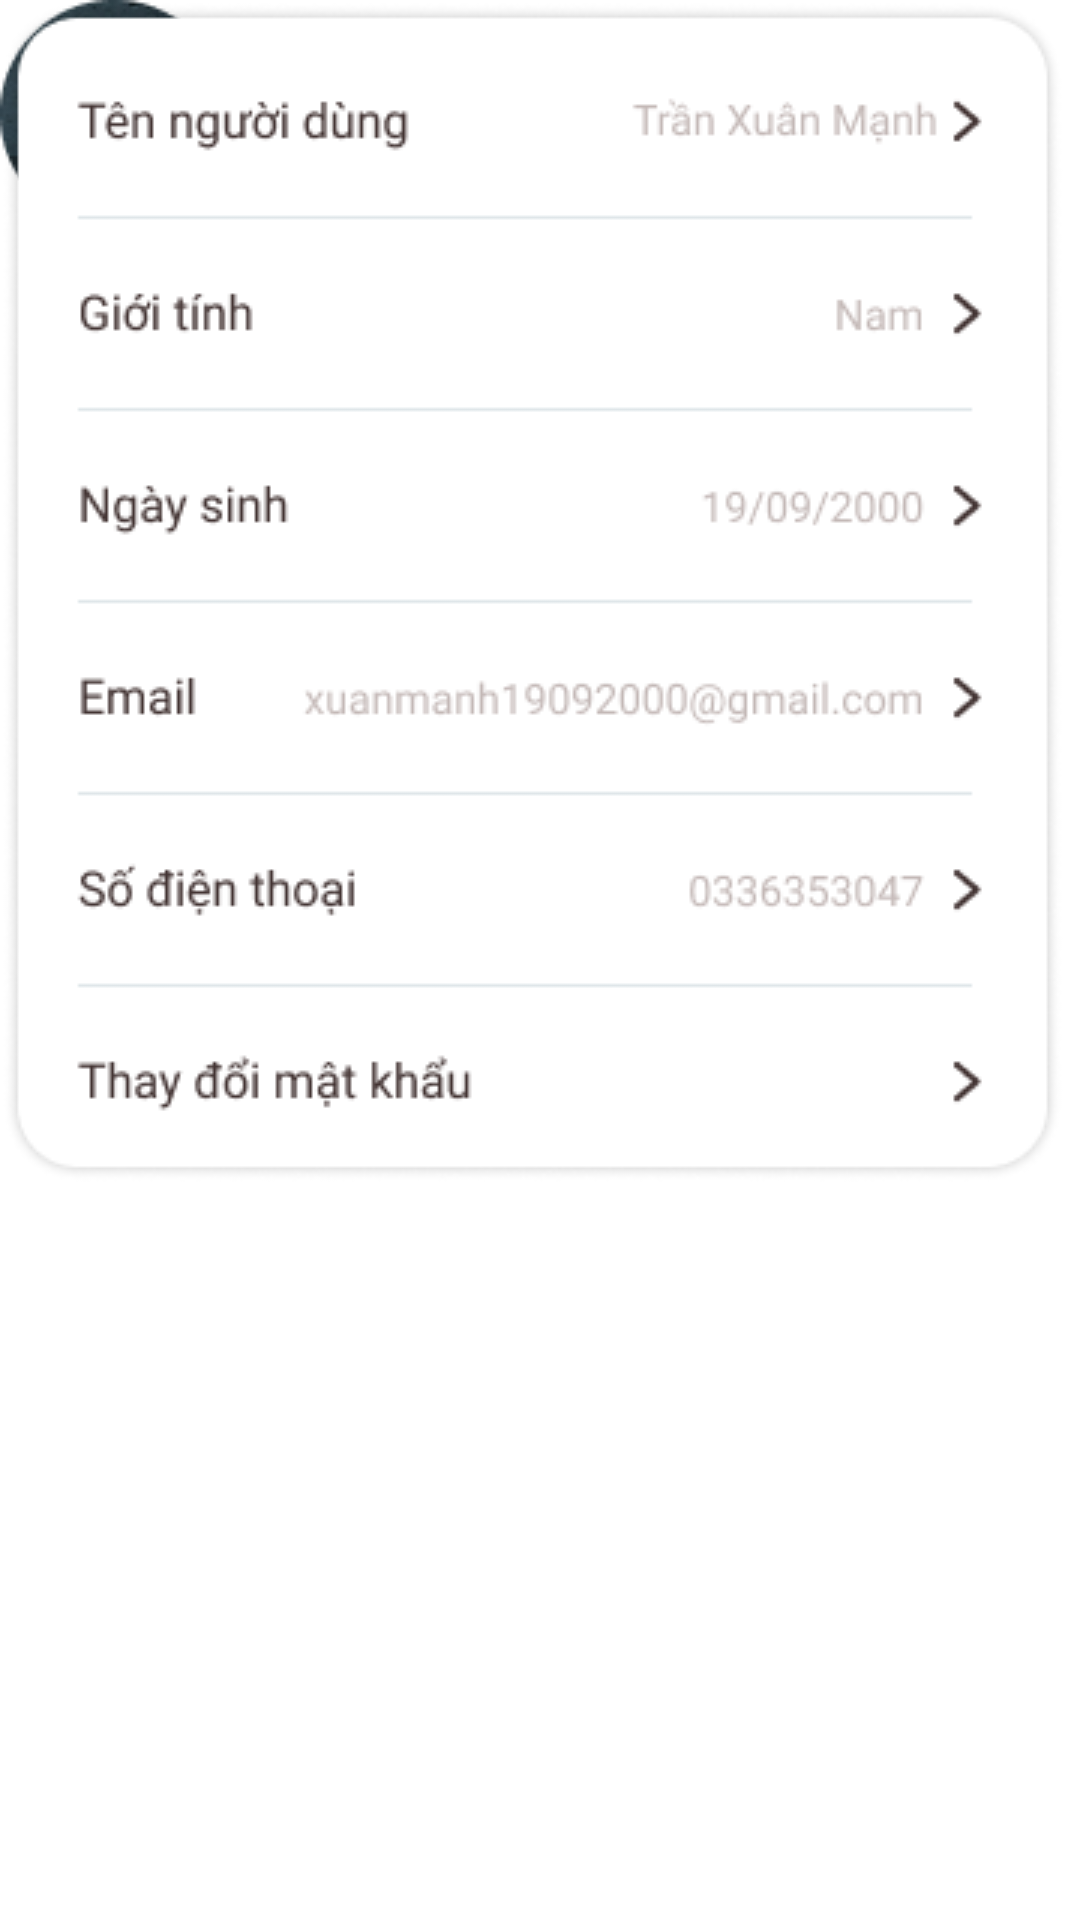

Write the Android layout XML for this screen, with the resource values it uses.
<!-- AndroidManifest.xml: application theme Theme.VnTravel -->
<!-- res/layout/activity_man_hinh_thong_tin_nguoi_dung.xml -->
<?xml version="1.0" encoding="utf-8"?>
<androidx.constraintlayout.widget.ConstraintLayout xmlns:android="http://schemas.android.com/apk/res/android"
    xmlns:app="http://schemas.android.com/apk/res-auto"
    xmlns:tools="http://schemas.android.com/tools"
    android:layout_width="match_parent"
    android:layout_height="match_parent">

    <ImageView
        android:id="@+id/btnQuayLaiTrangTruoc"
        android:layout_width="wrap_content"
        android:layout_height="wrap_content"
        app:srcCompat="@drawable/thongitnnguoidung"
        tools:layout_editor_absoluteX="0dp"
        tools:layout_editor_absoluteY="16dp"
        tools:ignore="MissingConstraints" />

    <ImageView
        android:id="@+id/imageView26"
        android:layout_width="wrap_content"
        android:layout_height="wrap_content"
        app:srcCompat="@drawable/avt"
        tools:layout_editor_absoluteX="149dp"
        tools:layout_editor_absoluteY="108dp"
        tools:ignore="MissingConstraints" />

    <ImageView
        android:id="@+id/imageView37"
        android:layout_width="wrap_content"
        android:layout_height="wrap_content"
        app:srcCompat="@drawable/vntravel"
        tools:layout_editor_absoluteX="10dp"
        tools:layout_editor_absoluteY="205dp"
        tools:ignore="MissingConstraints" />
</androidx.constraintlayout.widget.ConstraintLayout>
<!-- resources referenced by this layout -->
<resources>
  <!-- drawable avt: png bitmap (drawable, 10169 bytes) -->
  <!-- drawable thongitnnguoidung: png bitmap (drawable, 3018 bytes) -->
  <!-- drawable vntravel: png bitmap (drawable, 25321 bytes) -->
  <style name="Theme.VnTravel" parent="Theme.MaterialComponents.DayNight.DarkActionBar">
          
          <item name="colorPrimary">@color/purple_500</item>
          <item name="colorPrimaryVariant">@color/purple_700</item>
          <item name="colorOnPrimary">@color/white</item>
          
          <item name="colorSecondary">@color/teal_200</item>
          <item name="colorSecondaryVariant">@color/teal_700</item>
          <item name="colorOnSecondary">@color/black</item>
          
          <item name="android:statusBarColor" tools:targetApi="l">?attr/colorPrimaryVariant</item>
          
      </style>
  <!-- not gathered from this repository: default colours our renderer supplied (Android Studio template values) -->
  <color name="purple_500">#FF6200EE</color>
  <color name="purple_700">#FF3700B3</color>
  <color name="teal_200">#FF03DAC5</color>
  <color name="teal_700">#FF018786</color>
  <color name="black">#FF000000</color>
  <color name="white">#FFFFFFFF</color>
</resources>
